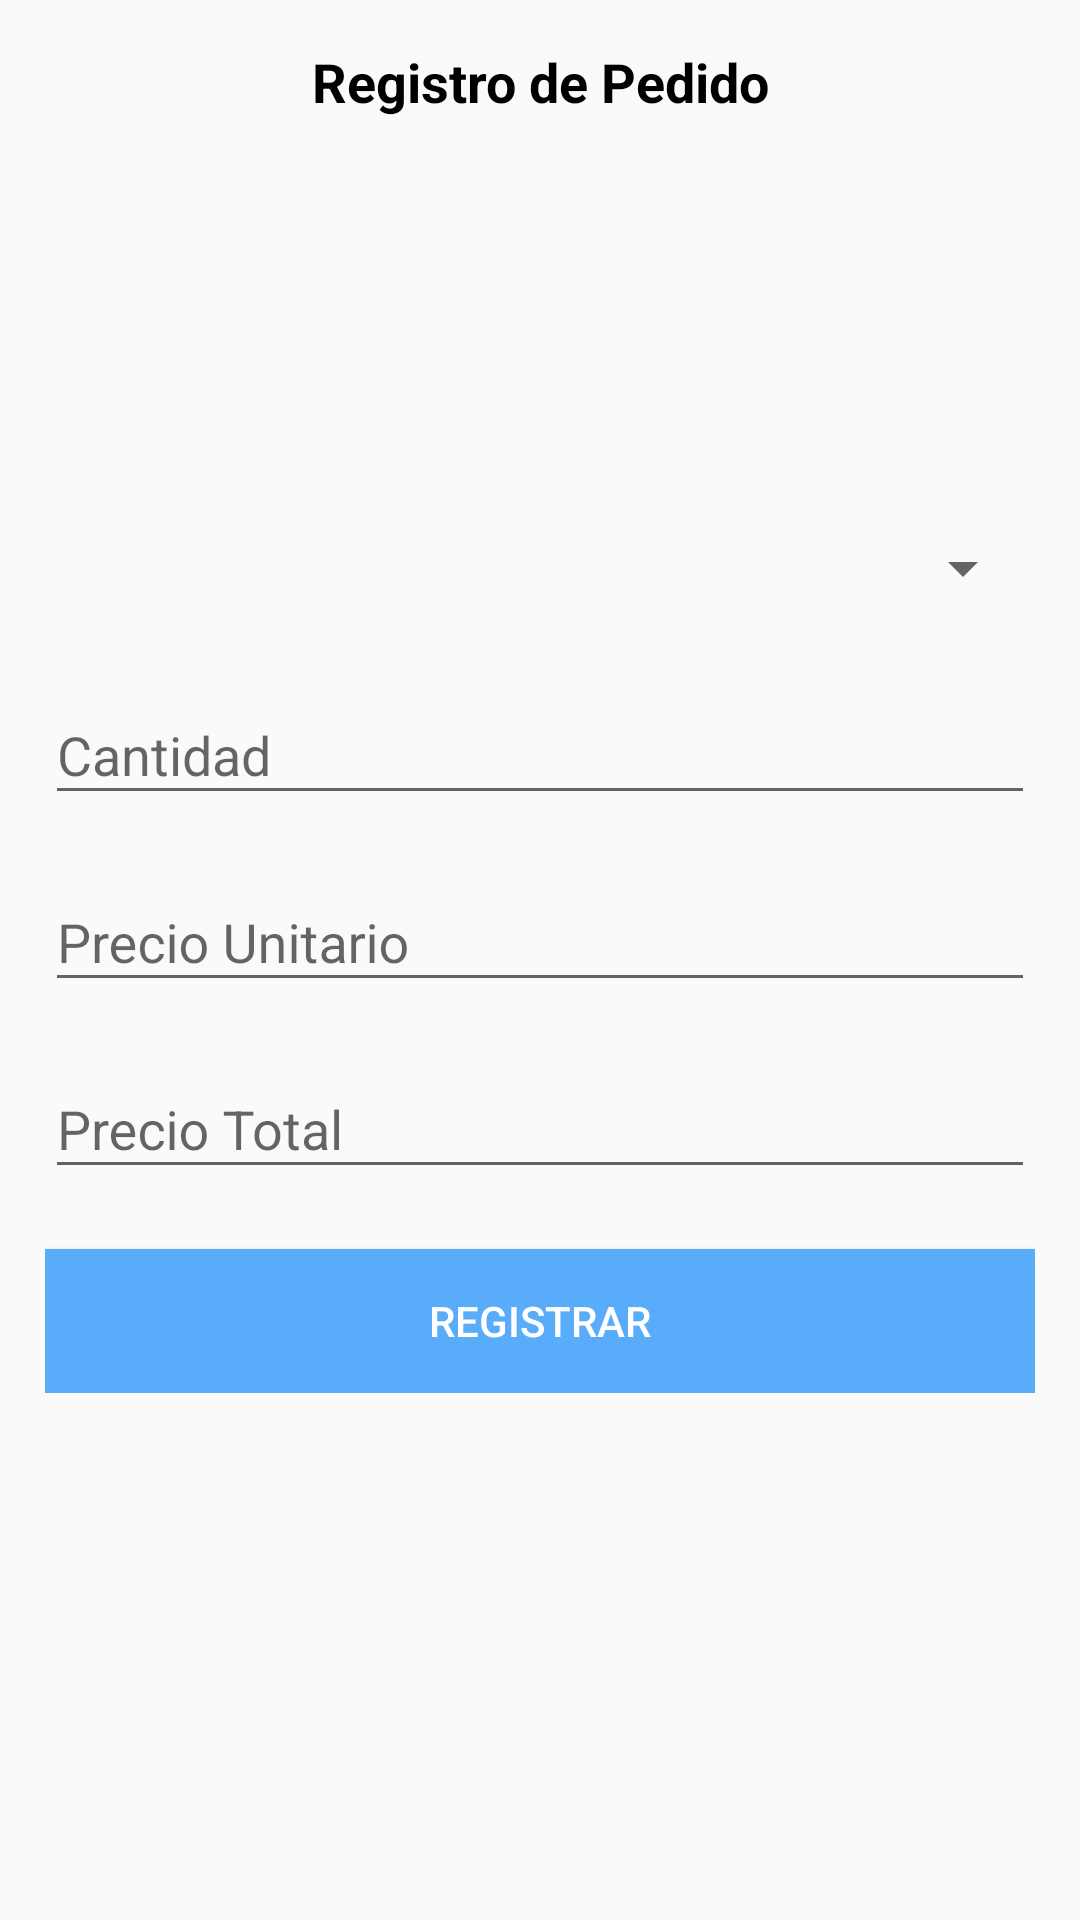

Layout XML and referenced resources for this Android screen:
<!-- AndroidManifest.xml: application theme AppTheme -->
<!-- res/layout/activity_agregar_pedidos.xml -->
<?xml version="1.0" encoding="utf-8"?>
<ScrollView
    xmlns:android="http://schemas.android.com/apk/res/android"
    xmlns:app="http://schemas.android.com/apk/res-auto"
    xmlns:tools="http://schemas.android.com/tools"
    android:layout_width="match_parent"
    android:layout_height="match_parent"
    tools:context=".Categorias.Pedidos.AgregarPedidos">

    <androidx.appcompat.widget.LinearLayoutCompat
        android:layout_width="match_parent"
        android:layout_height="wrap_content"
        android:orientation="vertical"
        android:padding="15dp">

        <TextView
            android:layout_width="match_parent"
            android:layout_height="wrap_content"
            android:text="@string/RegistroPedido"
            android:gravity="center"
            android:textColor="#000"
            android:textStyle="bold"
            android:textSize="18sp"/>

        <androidx.appcompat.widget.AppCompatImageView
            android:layout_width="100dp"
            android:layout_height="100dp"
            android:layout_gravity="center"
            android:src="@drawable/admin2"
            android:layout_marginTop="20dp"/>

        <com.google.android.material.textfield.TextInputLayout
            android:layout_width="match_parent"
            android:layout_height="wrap_content">

            <Spinner
                android:id="@+id/tipoPlato"
                android:layout_width="match_parent"
                android:layout_height="wrap_content"
                android:layout_marginTop="10dp"
                android:padding="20dp"
                android:layout_weight="1"/>
        </com.google.android.material.textfield.TextInputLayout>

        <com.google.android.material.textfield.TextInputLayout
            android:layout_width="match_parent"
            android:layout_height="wrap_content"
            android:layout_marginTop="10dp">

            <EditText
                android:id="@+id/CantidadPedido"
                android:layout_width="match_parent"
                android:layout_height="wrap_content"
                android:hint="@string/CantidadPedido"
                android:inputType="number"/>

        </com.google.android.material.textfield.TextInputLayout>

        <com.google.android.material.textfield.TextInputLayout
            android:layout_width="match_parent"
            android:layout_height="wrap_content"
            android:layout_marginTop="10dp">

            <EditText
                android:id="@+id/PrecioUnitarioPedido"
                android:layout_width="match_parent"
                android:layout_height="wrap_content"
                android:hint="@string/PrecioUnitarioPedido"/>

        </com.google.android.material.textfield.TextInputLayout>

        <com.google.android.material.textfield.TextInputLayout
            android:layout_width="match_parent"
            android:layout_height="wrap_content"
            android:layout_marginTop="10dp">

            <EditText
                android:id="@+id/PrecioTotalPedido"
                android:layout_width="match_parent"
                android:layout_height="wrap_content"
                android:hint="@string/PrecioTotalPedido"/>

        </com.google.android.material.textfield.TextInputLayout>

        <Button
            android:id="@+id/RegistrarPedido"
            android:layout_width="match_parent"
            android:layout_height="wrap_content"
            android:text="@string/RegistrarPedido"
            android:background="#58ACFA"
            android:textColor="#ffffff"
            android:layout_marginTop="20dp"/>

    </androidx.appcompat.widget.LinearLayoutCompat>


</ScrollView>
<!-- resources referenced by this layout -->
<resources>
  <string name="CantidadPedido">Cantidad</string>
  <string name="PrecioTotalPedido">Precio Total</string>
  <string name="PrecioUnitarioPedido">Precio Unitario</string>
  <string name="RegistrarPedido">Registrar</string>
  <string name="RegistroPedido">Registro de Pedido</string>
  <style name="AppTheme" parent="Theme.AppCompat.Light.DarkActionBar">
          
          <item name="colorPrimary">@color/ellipse_4_color</item>
          <item name="colorPrimaryDark">@color/ellipse_4_color2</item>
          <item name="colorAccent">@color/colorAccent</item>
      </style>
  <color name="ellipse_4_color">#FB8484</color>
  <color name="ellipse_4_color2">#FB8499</color>
  <color name="colorAccent">#D81B60</color>
</resources>
